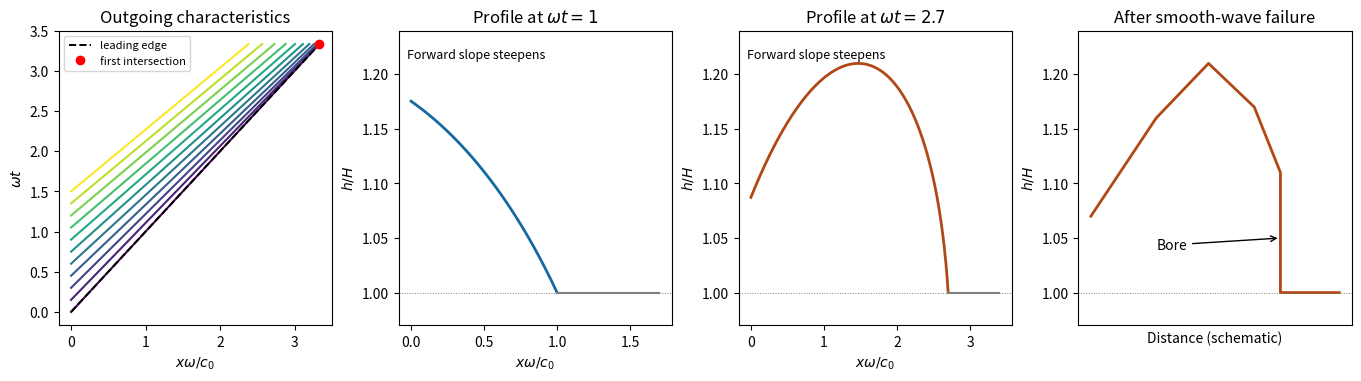

Here is the Python script that generated this plot:
"""Original sketch. Tested with Python 3.14, numpy 2.3, matplotlib 3.10.
Writes only its opaque PNG basename in the caller's current directory.
The caller may supply MPLCONFIGDIR; this script preserves it.
"""
import numpy as np
import matplotlib
matplotlib.use('Agg')
import matplotlib.pyplot as plt
plt.rcParams.update({'font.size': 10})
fig,ax=plt.subplots(1,4,figsize=(13.5,3.7),layout='constrained',facecolor='white')
a=.2
T=2/(3*a)
for s in np.linspace(0,1.5,11):
    t=np.linspace(s,T,150)
    ax[0].plot((1+1.5*a*np.sin(s))*(t-s),t,color=plt.cm.viridis(s/1.5))
ax[0].plot([0,T],[0,T],'k--',lw=1.4,label='leading edge')
ax[0].plot(T,T,'ro',label='first intersection')
ax[0].set(xlabel=r'$x\omega/c_0$',ylabel=r'$\omega t$',title='Outgoing characteristics')
ax[0].legend(fontsize=8,loc='upper left')
for j,t in enumerate([1,2.7]):
    s=np.linspace(0,t,900)
    x=(1+1.5*a*np.sin(s))*(t-s)
    h=(1+.5*a*np.sin(s))**2
    ax[j+1].plot(x,h,color=['#1469a0','#b24716'][j],lw=2)
    ax[j+1].plot([t,t+.7],[1,1],color='gray')
    ax[j+1].axhline(1,color='gray',lw=.7,ls=':')
    ax[j+1].set(xlabel=r'$x\omega/c_0$',ylabel=r'$h/H$',title=rf'Profile at $\omega t={t:g}$',ylim=(.97,1.24))
    ax[j+1].text(.03,.94,'Forward slope steepens',transform=ax[j+1].transAxes,va='top',fontsize=9)
ax[3].plot([0,.5,.9,1.25,1.45,1.45,1.9],[1.07,1.16,1.21,1.17,1.11,1,1],color='#b24716',lw=2)
ax[3].axhline(1,color='gray',ls=':',lw=.7)
ax[3].annotate('Bore',xy=(1.45,1.05),xytext=(.5,1.04),arrowprops={'arrowstyle':'->'})
ax[3].set(xlabel='Distance (schematic)',ylabel=r'$h/H$',title='After smooth-wave failure',ylim=(.97,1.24))
ax[3].set_xticks([])
fig.savefig('paper-75-wave-steepening.png',dpi=120,facecolor='white',transparent=False)
